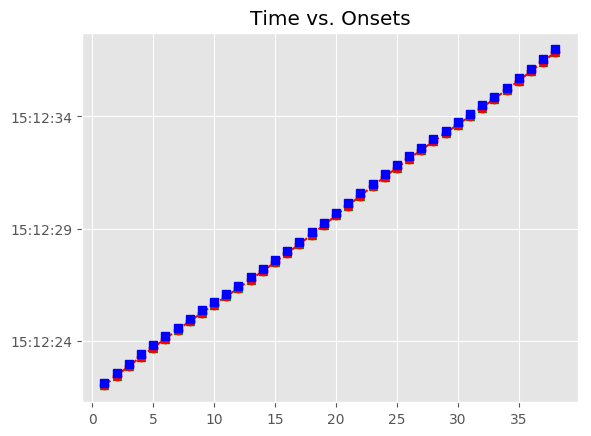

The table this chart was drawn from, first rows:
, Asynchrony, Tap Onset, Test, True Onset, User ID, IOI, Max, Min, Sanitized Tap Onset, Sanitized Asynchrony, Sanitized Mean Asynchrony, Sanitized Std Dev Asynchrony, Mean Asynchrony, Std Dev Asynchrony, Missed Taps, Phase Correction Response
1, -109.8, 2018-07-15 15:12:22.017103000, H2a3, 2018-07-15 15:12:22.126913000, 498, 0 days 00:00:00.431828000, 2018-07-15 15:12:22.342827000, 2018-07-15 15:12:21.911035500, 2018-07-15 15:12:22.017103000, -109.8, -106.1, 6.628, -106.1, 6.628, 0, 2.108
2, -107.7, 2018-07-15 15:12:22.451039000, H2a3, 2018-07-15 15:12:22.558741000, 498, 0 days 00:00:00.431951000, 2018-07-15 15:12:22.774716500, 2018-07-15 15:12:22.342827000, 2018-07-15 15:12:22.451039000, -107.7, -106.1, 6.628, -106.1, 6.628, 0, -6.089
3, -113.8, 2018-07-15 15:12:22.876901000, H2a3, 2018-07-15 15:12:22.990692000, 498, 0 days 00:00:00.415846000, 2018-07-15 15:12:23.198615000, 2018-07-15 15:12:22.774716500, 2018-07-15 15:12:22.876901000, -113.8, -106.1, 6.628, -106.1, 6.628, 0, 1.668
4, -112.1, 2018-07-15 15:12:23.294415000, H2a3, 2018-07-15 15:12:23.406538000, 498, 0 days 00:00:00.399737000, 2018-07-15 15:12:23.606406500, 2018-07-15 15:12:23.198615000, 2018-07-15 15:12:23.294415000, -112.1, -106.1, 6.628, -106.1, 6.628, 0, 5.658
5, -106.5, 2018-07-15 15:12:23.699810000, H2a3, 2018-07-15 15:12:23.806275000, 498, 0 days 00:00:00.399947000, 2018-07-15 15:12:24.006248500, 2018-07-15 15:12:23.606406500, 2018-07-15 15:12:23.699810000, -106.5, -106.1, 6.628, -106.1, 6.628, 0, 1.298
6, -105.2, 2018-07-15 15:12:24.101055000, H2a3, 2018-07-15 15:12:24.206222000, 498, 0 days 00:00:00.383805000, 2018-07-15 15:12:24.398124500, 2018-07-15 15:12:24.006248500, 2018-07-15 15:12:24.101055000, -105.2, -106.1, 6.628, -106.1, 6.628, 0, 9.142
7, -96.03, 2018-07-15 15:12:24.494002000, H2a3, 2018-07-15 15:12:24.590027000, 498, 0 days 00:00:00.383906000, 2018-07-15 15:12:24.781980000, 2018-07-15 15:12:24.398124500, 2018-07-15 15:12:24.494002000, -96.03, -106.1, 6.628, -106.1, 6.628, 0, -3.058
8, -99.08, 2018-07-15 15:12:24.874850000, H2a3, 2018-07-15 15:12:24.973933000, 498, 0 days 00:00:00.383829000, 2018-07-15 15:12:25.165847500, 2018-07-15 15:12:24.781980000, 2018-07-15 15:12:24.874850000, -99.08, -106.1, 6.628, -106.1, 6.628, 0, -7.18
9, -106.3, 2018-07-15 15:12:25.251499000, H2a3, 2018-07-15 15:12:25.357762000, 498, 0 days 00:00:00.367786000, 2018-07-15 15:12:25.541655000, 2018-07-15 15:12:25.165847500, 2018-07-15 15:12:25.251499000, -106.3, -106.1, 6.628, -106.1, 6.628, 0, 4.971
10, -101.3, 2018-07-15 15:12:25.624256000, H2a3, 2018-07-15 15:12:25.725548000, 498, 0 days 00:00:00.351823000, 2018-07-15 15:12:25.901459500, 2018-07-15 15:12:25.541655000, 2018-07-15 15:12:25.624256000, -101.3, -106.1, 6.628, -106.1, 6.628, 0, 8.316
11, -92.98, 2018-07-15 15:12:25.984395000, H2a3, 2018-07-15 15:12:26.077371000, 498, 0 days 00:00:00.383893000, 2018-07-15 15:12:26.269317500, 2018-07-15 15:12:25.901459500, 2018-07-15 15:12:25.984395000, -92.98, -106.1, 6.628, -106.1, 6.628, 0, -11.55
12, -104.5, 2018-07-15 15:12:26.356738000, H2a3, 2018-07-15 15:12:26.461264000, 498, 0 days 00:00:00.367767000, 2018-07-15 15:12:26.645147500, 2018-07-15 15:12:26.269317500, 2018-07-15 15:12:26.356738000, -104.5, -106.1, 6.628, -106.1, 6.628, 0, 8.97
13, -95.56, 2018-07-15 15:12:26.733475000, H2a3, 2018-07-15 15:12:26.829031000, 498, 0 days 00:00:00.384231000, 2018-07-15 15:12:27.021146500, 2018-07-15 15:12:26.645147500, 2018-07-15 15:12:26.733475000, -95.56, -106.1, 6.628, -106.1, 6.628, 0, -3.467
14, -99.02, 2018-07-15 15:12:27.114239000, H2a3, 2018-07-15 15:12:27.213262000, 498, 0 days 00:00:00.399600000, 2018-07-15 15:12:27.413062000, 2018-07-15 15:12:27.021146500, 2018-07-15 15:12:27.114239000, -99.02, -106.1, 6.628, -106.1, 6.628, 0, -6.39
15, -105.4, 2018-07-15 15:12:27.507449000, H2a3, 2018-07-15 15:12:27.612862000, 498, 0 days 00:00:00.399888000, 2018-07-15 15:12:27.812806000, 2018-07-15 15:12:27.413062000, 2018-07-15 15:12:27.507449000, -105.4, -106.1, 6.628, -106.1, 6.628, 0, 1.199
16, -104.2, 2018-07-15 15:12:27.908536000, H2a3, 2018-07-15 15:12:28.012750000, 498, 0 days 00:00:00.415798000, 2018-07-15 15:12:28.220649000, 2018-07-15 15:12:27.812806000, 2018-07-15 15:12:27.908536000, -104.2, -106.1, 6.628, -106.1, 6.628, 0, -10.49
17, -114.7, 2018-07-15 15:12:28.313844000, H2a3, 2018-07-15 15:12:28.428548000, 498, 0 days 00:00:00.415881000, 2018-07-15 15:12:28.636488500, 2018-07-15 15:12:28.220649000, 2018-07-15 15:12:28.313844000, -114.7, -106.1, 6.628, -106.1, 6.628, 0, 1.721
18, -113, 2018-07-15 15:12:28.731446000, H2a3, 2018-07-15 15:12:28.844429000, 498, 0 days 00:00:00.431650000, 2018-07-15 15:12:29.060254000, 2018-07-15 15:12:28.636488500, 2018-07-15 15:12:28.731446000, -113, -106.1, 6.628, -106.1, 6.628, 0, -6.052
19, -119, 2018-07-15 15:12:29.157044000, H2a3, 2018-07-15 15:12:29.276079000, 498, 0 days 00:00:00.432241000, 2018-07-15 15:12:29.492199500, 2018-07-15 15:12:29.060254000, 2018-07-15 15:12:29.157044000, -119, -106.1, 6.628, -106.1, 6.628, 0, 1.751
20, -117.3, 2018-07-15 15:12:29.591036000, H2a3, 2018-07-15 15:12:29.708320000, 498, 0 days 00:00:00.431566000, 2018-07-15 15:12:29.924103000, 2018-07-15 15:12:29.492199500, 2018-07-15 15:12:29.591036000, -117.3, -106.1, 6.628, -106.1, 6.628, 0, 10.66
21, -106.6, 2018-07-15 15:12:30.033257000, H2a3, 2018-07-15 15:12:30.139886000, 498, 0 days 00:00:00.431713000, 2018-07-15 15:12:30.355742500, 2018-07-15 15:12:29.924103000, 2018-07-15 15:12:30.033257000, -106.6, -106.1, 6.628, -106.1, 6.628, 0, 2.366
22, -104.3, 2018-07-15 15:12:30.467336000, H2a3, 2018-07-15 15:12:30.571599000, 498, 0 days 00:00:00.431767000, 2018-07-15 15:12:30.787482500, 2018-07-15 15:12:30.355742500, 2018-07-15 15:12:30.467336000, -104.3, -106.1, 6.628, -106.1, 6.628, 0, -6.17
23, -110.4, 2018-07-15 15:12:30.892933000, H2a3, 2018-07-15 15:12:31.003366000, 498, 0 days 00:00:00.415851000, 2018-07-15 15:12:31.211291500, 2018-07-15 15:12:30.787482500, 2018-07-15 15:12:30.892933000, -110.4, -106.1, 6.628, -106.1, 6.628, 0, -2.279
24, -112.7, 2018-07-15 15:12:31.306505000, H2a3, 2018-07-15 15:12:31.419217000, 498, 0 days 00:00:00.399909000, 2018-07-15 15:12:31.619171500, 2018-07-15 15:12:31.211291500, 2018-07-15 15:12:31.306505000, -112.7, -106.1, 6.628, -106.1, 6.628, 0, 9.832
25, -102.9, 2018-07-15 15:12:31.716246000, H2a3, 2018-07-15 15:12:31.819126000, 498, 0 days 00:00:00.399730000, 2018-07-15 15:12:32.018991000, 2018-07-15 15:12:31.619171500, 2018-07-15 15:12:31.716246000, -102.9, -106.1, 6.628, -106.1, 6.628, 0, -2.965
26, -105.8, 2018-07-15 15:12:32.113011000, H2a3, 2018-07-15 15:12:32.218856000, 498, 0 days 00:00:00.384102000, 2018-07-15 15:12:32.410907000, 2018-07-15 15:12:32.018991000, 2018-07-15 15:12:32.113011000, -105.8, -106.1, 6.628, -106.1, 6.628, 0, 8.953
27, -96.89, 2018-07-15 15:12:32.506066000, H2a3, 2018-07-15 15:12:32.602958000, 498, 0 days 00:00:00.383662000, 2018-07-15 15:12:32.794789000, 2018-07-15 15:12:32.410907000, 2018-07-15 15:12:32.506066000, -96.89, -106.1, 6.628, -106.1, 6.628, 0, 1.227
28, -95.67, 2018-07-15 15:12:32.890955000, H2a3, 2018-07-15 15:12:32.986620000, 498, 0 days 00:00:00.383991000, 2018-07-15 15:12:33.178615500, 2018-07-15 15:12:32.794789000, 2018-07-15 15:12:32.890955000, -95.67, -106.1, 6.628, -106.1, 6.628, 0, -7.148
29, -102.8, 2018-07-15 15:12:33.267798000, H2a3, 2018-07-15 15:12:33.370611000, 498, 0 days 00:00:00.367967000, 2018-07-15 15:12:33.554594500, 2018-07-15 15:12:33.178615500, 2018-07-15 15:12:33.267798000, -102.8, -106.1, 6.628, -106.1, 6.628, 0, 0.627
30, -102.2, 2018-07-15 15:12:33.636392000, H2a3, 2018-07-15 15:12:33.738578000, 498, 0 days 00:00:00.383476000, 2018-07-15 15:12:33.930316000, 2018-07-15 15:12:33.554594500, 2018-07-15 15:12:33.636392000, -102.2, -106.1, 6.628, -106.1, 6.628, 0, -7.031
31, -109.2, 2018-07-15 15:12:34.012837000, H2a3, 2018-07-15 15:12:34.122054000, 498, 0 days 00:00:00.383902000, 2018-07-15 15:12:34.314005000, 2018-07-15 15:12:33.930316000, 2018-07-15 15:12:34.012837000, -109.2, -106.1, 6.628, -106.1, 6.628, 0, 0.877
32, -108.3, 2018-07-15 15:12:34.397616000, H2a3, 2018-07-15 15:12:34.505956000, 498, 0 days 00:00:00.383973000, 2018-07-15 15:12:34.697942500, 2018-07-15 15:12:34.314005000, 2018-07-15 15:12:34.397616000, -108.3, -106.1, 6.628, -106.1, 6.628, 0, 9.017
33, -99.32, 2018-07-15 15:12:34.790606000, H2a3, 2018-07-15 15:12:34.889929000, 498, 0 days 00:00:00.399656000, 2018-07-15 15:12:35.089757000, 2018-07-15 15:12:34.697942500, 2018-07-15 15:12:34.790606000, -99.32, -106.1, 6.628, -106.1, 6.628, 0, -2.529
34, -101.9, 2018-07-15 15:12:35.187733000, H2a3, 2018-07-15 15:12:35.289585000, 498, 0 days 00:00:00.416093000, 2018-07-15 15:12:35.497631500, 2018-07-15 15:12:35.089757000, 2018-07-15 15:12:35.187733000, -101.9, -106.1, 6.628, -106.1, 6.628, 0, -6.624
35, -108.5, 2018-07-15 15:12:35.597202000, H2a3, 2018-07-15 15:12:35.705678000, 498, 0 days 00:00:00.415751000, 2018-07-15 15:12:35.913553500, 2018-07-15 15:12:35.497631500, 2018-07-15 15:12:35.597202000, -108.5, -106.1, 6.628, -106.1, 6.628, 0, -2.306
36, -110.8, 2018-07-15 15:12:36.010647000, H2a3, 2018-07-15 15:12:36.121429000, 498, 0 days 00:00:00.431648000, 2018-07-15 15:12:36.337253000, 2018-07-15 15:12:35.913553500, 2018-07-15 15:12:36.010647000, -110.8, -106.1, 6.628, -106.1, 6.628, 0, -5.907
37, -116.7, 2018-07-15 15:12:36.436388000, H2a3, 2018-07-15 15:12:36.553077000, 498, 0 days 00:00:00.431801000, 2018-07-15 15:12:36.768977500, 2018-07-15 15:12:36.337253000, 2018-07-15 15:12:36.436388000, -116.7, -106.1, 6.628, -106.1, 6.628, 0, 2.207
38, -114.5, 2018-07-15 15:12:36.870396000, H2a3, 2018-07-15 15:12:36.984878000, 498, 0 days 00:00:00.448080000, 2018-07-15 15:12:37.208918000, 2018-07-15 15:12:36.768977500, 2018-07-15 15:12:36.870396000, -114.5, -106.1, 6.628, -106.1, 6.628, 0, 
